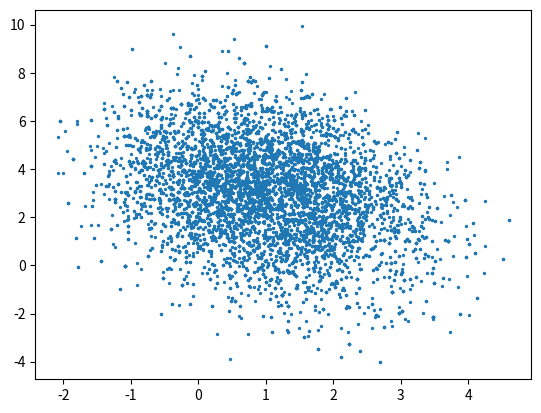

Here is the Python script that generated this plot:
import numpy as np
import matplotlib.pyplot as plt

path=r"C:\Users\<user>\Desktop\physics\images\\"


def target_distribution(x, y):
    mean = [1, 3]
    cov = [[1**2, -0.3*1*2], [-0.3*1*2, 2**2]]
    return np.exp(-0.5 * (np.dot(np.dot(np.transpose([x - mean[0], y - mean[1]]), np.linalg.inv(cov)), [x - mean[0], y - mean[1]])))


def proposal_pdf(x, y, sigma):
    """Proposal probability density function.

    Args:
        x (float): The x-coordinate.
        y (float): The y-coordinate.
        sigma (float): The standard deviation of the proposal distribution.

    Returns:
        tuple: A tuple (x_new, y_new) with the proposed new coordinates.
    """
    x_new = x + sigma * np.random.normal()
    y_new = y + sigma * np.random.normal()
    return x_new, y_new

def metropolis_hastings(p, q, x0, y0, sigma, n):
    """Metropolis-Hastings algorithm for sampling from a target probability distribution.

    Args:
        p (function): The target probability density function.
        q (function): The proposal probability density function.
        x0 (float): The initial x-coordinate of the Markov chain.
        y0 (float): The initial y-coordinate of the Markov chain.
        sigma (float): The standard deviation of the proposal distribution.
        n (int): The number of iterations to run the algorithm.

    Returns:
        np.array: An array of shape (n+1, 2) with the samples from the target distribution.
    """
    x = np.zeros((n+1, 2))
    x[0, 0] = x0
    x[0, 1] = y0
    for i in range(n):
        x_new = q(x[i, 0], x[i, 1], sigma)
        alpha = min(1, p(x_new[0], x_new[1])/p(x[i, 0], x[i, 1]))
        u = np.random.uniform()
        if u < alpha:
            x[i+1, 0] = x_new[0]
            x[i+1, 1] = x_new[1]
        else:
            x[i+1, 0] = x[i, 0]
            x[i+1, 1] = x[i, 1]
    return x

# Define the target and proposal probability density functions.
p = target_distribution
q = proposal_pdf

# Set the initial values and standard deviation of the proposal distribution.
x0 = 0.5
y0 = 0.5
sigma = 2

# Run the Metropolis-Hastings algorithm.
n = 10000
samples = metropolis_hastings(p, q, x0, y0, sigma, n)
print(np.mean(samples[:, 0]), np.mean(samples[:, 1]))
print(np.cov(np.transpose(samples)))


# Plot the samples.
plt.scatter(samples[:, 0], samples[:, 1], s=2)

plt.show()
